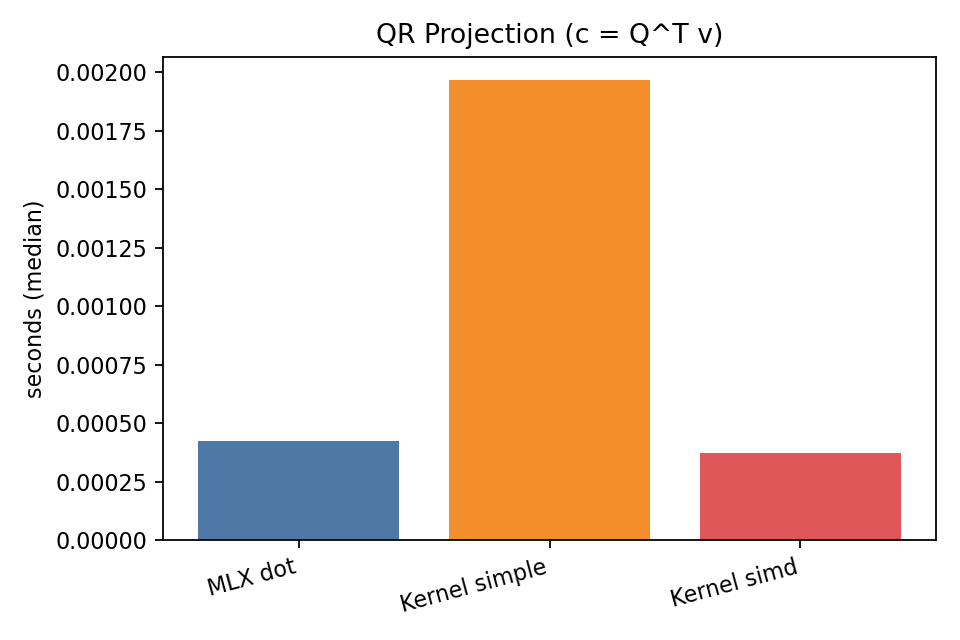

Source data for this figure (header and first rows):
label, value
MLX dot, 0.0004249
Kernel simple, 0.001968
Kernel simd, 0.0003734
